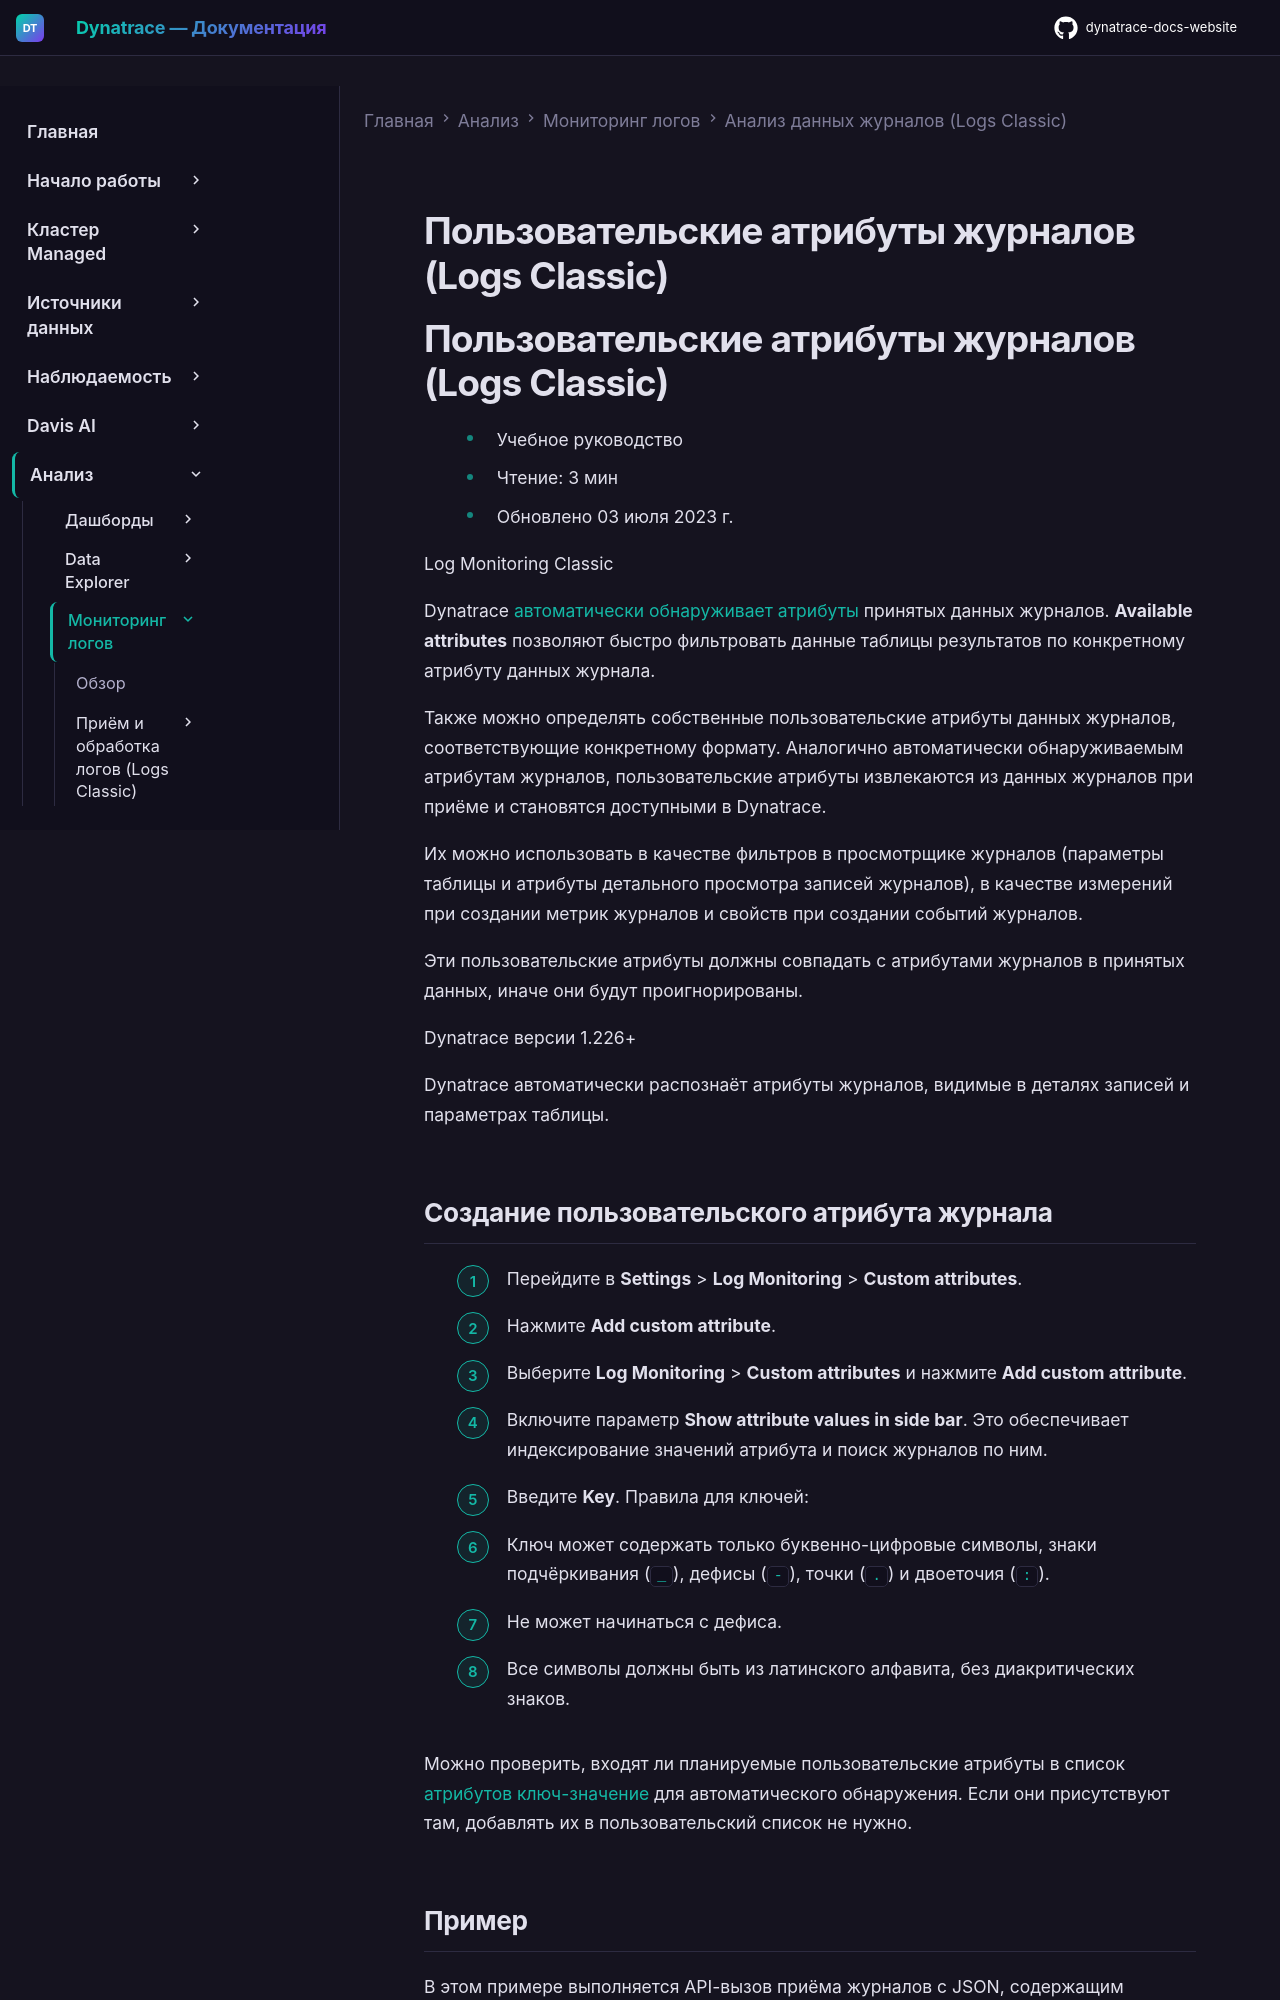

repository: Yerkebulan-Ardabayev/dynatrace-docs-website · page: managed-ru/analyze-explore-automate/log-monitoring/analyze-log-data/log-custom-attributes/index.html · generator: mkdocs

---
title: Пользовательские атрибуты журналов (Logs Classic)
source: https://docs.dynatrace.com/managed/analyze-explore-automate/log-monitoring/analyze-log-data/log-custom-attributes
scraped: 2026-05-12T11:13:34.486145
---

# Пользовательские атрибуты журналов (Logs Classic)

# Пользовательские атрибуты журналов (Logs Classic)

* Учебное руководство
* Чтение: 3 мин
* Обновлено 03 июля 2023 г.

Log Monitoring Classic

Dynatrace [автоматически обнаруживает атрибуты](/managed/upgrade/unavailable-in-managed "Выбранная функция недоступна в Dynatrace Managed.") принятых данных журналов. **Available attributes** позволяют быстро фильтровать данные таблицы результатов по конкретному атрибуту данных журнала.

Также можно определять собственные пользовательские атрибуты данных журналов, соответствующие конкретному формату. Аналогично автоматически обнаруживаемым атрибутам журналов, пользовательские атрибуты извлекаются из данных журналов при приёме и становятся доступными в Dynatrace.

Их можно использовать в качестве фильтров в просмотрщике журналов (параметры таблицы и атрибуты детального просмотра записей журналов), в качестве измерений при создании метрик журналов и свойств при создании событий журналов.

Эти пользовательские атрибуты должны совпадать с атрибутами журналов в принятых данных, иначе они будут проигнорированы.

Dynatrace версии 1.226+

Dynatrace автоматически распознаёт атрибуты журналов, видимые в деталях записей и параметрах таблицы.
